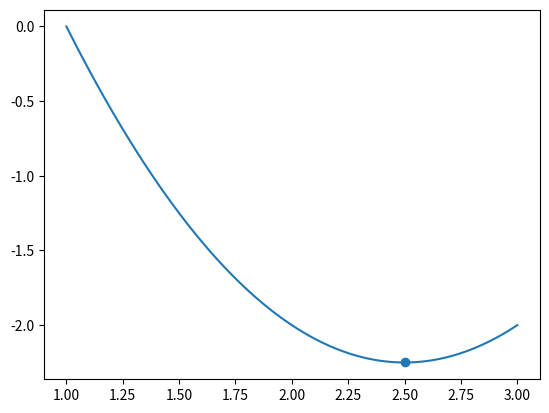

Recreate this plot in Python.
import numpy as np
import matplotlib.pyplot as plt


def dsk(f, x, h):
    k = 0

    if f(x + h) > f(x):
        h = -h

    print("k\th_k\tx_k\tf_k\tx_kp1\tf_kp1")
    print(f"{k}\t{h}\t{x}\t{f(x)}\t{x + h}\t{f(x + h)}")

    while f(x + h) < f(x):
        x += h
        h *= 2
        k += 1
        print(f"{k}\t{h}\t{x}\t{f(x)}\t{x + h}\t{f(x + h)}")

    x_mm2 = x - h
    x_mm1 = x
    x_m = x + h
    h /= 2
    x_mp1 = x_m - h
    x_mm2, x_mm1, x_mp1, x_m = sorted((x_mm2, x_mm1, x_mp1, x_m))
    print("x_mm2\tx_mm1\tx_mp1\tx_m\th")
    print(f"{x_mm2:.2f}\t{x_mm1:.2f}\t{x_mp1:.2f}\t{x_m:.2f}\t{h}")

    if f(x_mp1) < f(x_mm1):
        return x_mm1, x_mp1, x_m
    return x_mm2, x_mm1, x_mp1


def first_derivative(f, x, h=1e-6):
    return (f(x + h) - f(x)) / h


def second_derivative(f, x, h=1e-6):
    fppx = (f(x + h) - 2 * f(x) + f(x - h)) / (h**2)
    return fppx


def newtons_minimize(f, x, eps):
    k = 0
    x_prev = x
    x = x_prev - first_derivative(f, x_prev) / second_derivative(f, x_prev)
    print(f"Iteration {k}")
    print(f"x{k}={x_prev}, x{k+1}={x}")
    print(f"f(x{k})={f(x_prev)}, f(x{k+1})={f(x)}")

    while abs(f(x) - f(x_prev)) > eps:
        k += 1
        x_prev = x
        x = x_prev - first_derivative(f, x_prev) / second_derivative(f, x_prev)
        print(f"Iteration {k}")
        print(f"x{k}={x_prev}, x{k+1}={x}")
        print(f"f(x{k})={f(x_prev)}, f(x{k+1})={f(x)}")

    return x


def plot(f, a, b, x, y):
    lnspace = np.linspace(a, b, 100)
    plt.plot(lnspace, [f(x) for x in lnspace])
    plt.scatter(x, y)
    plt.show()


def main():
    f = lambda x: x * x - 5 * x + 4
    eps = 1e-2
    x0 = 3
    h = 2
    a, x_m, b = dsk(f, x0, h)
    min = newtons_minimize(f, x_m, eps)

    plot(f, a, b, min, f(min))
    print(f"x_min = {min:.2f}, f(x_min) = {f(min):.2f}")


if __name__ == "__main__":
    main()
